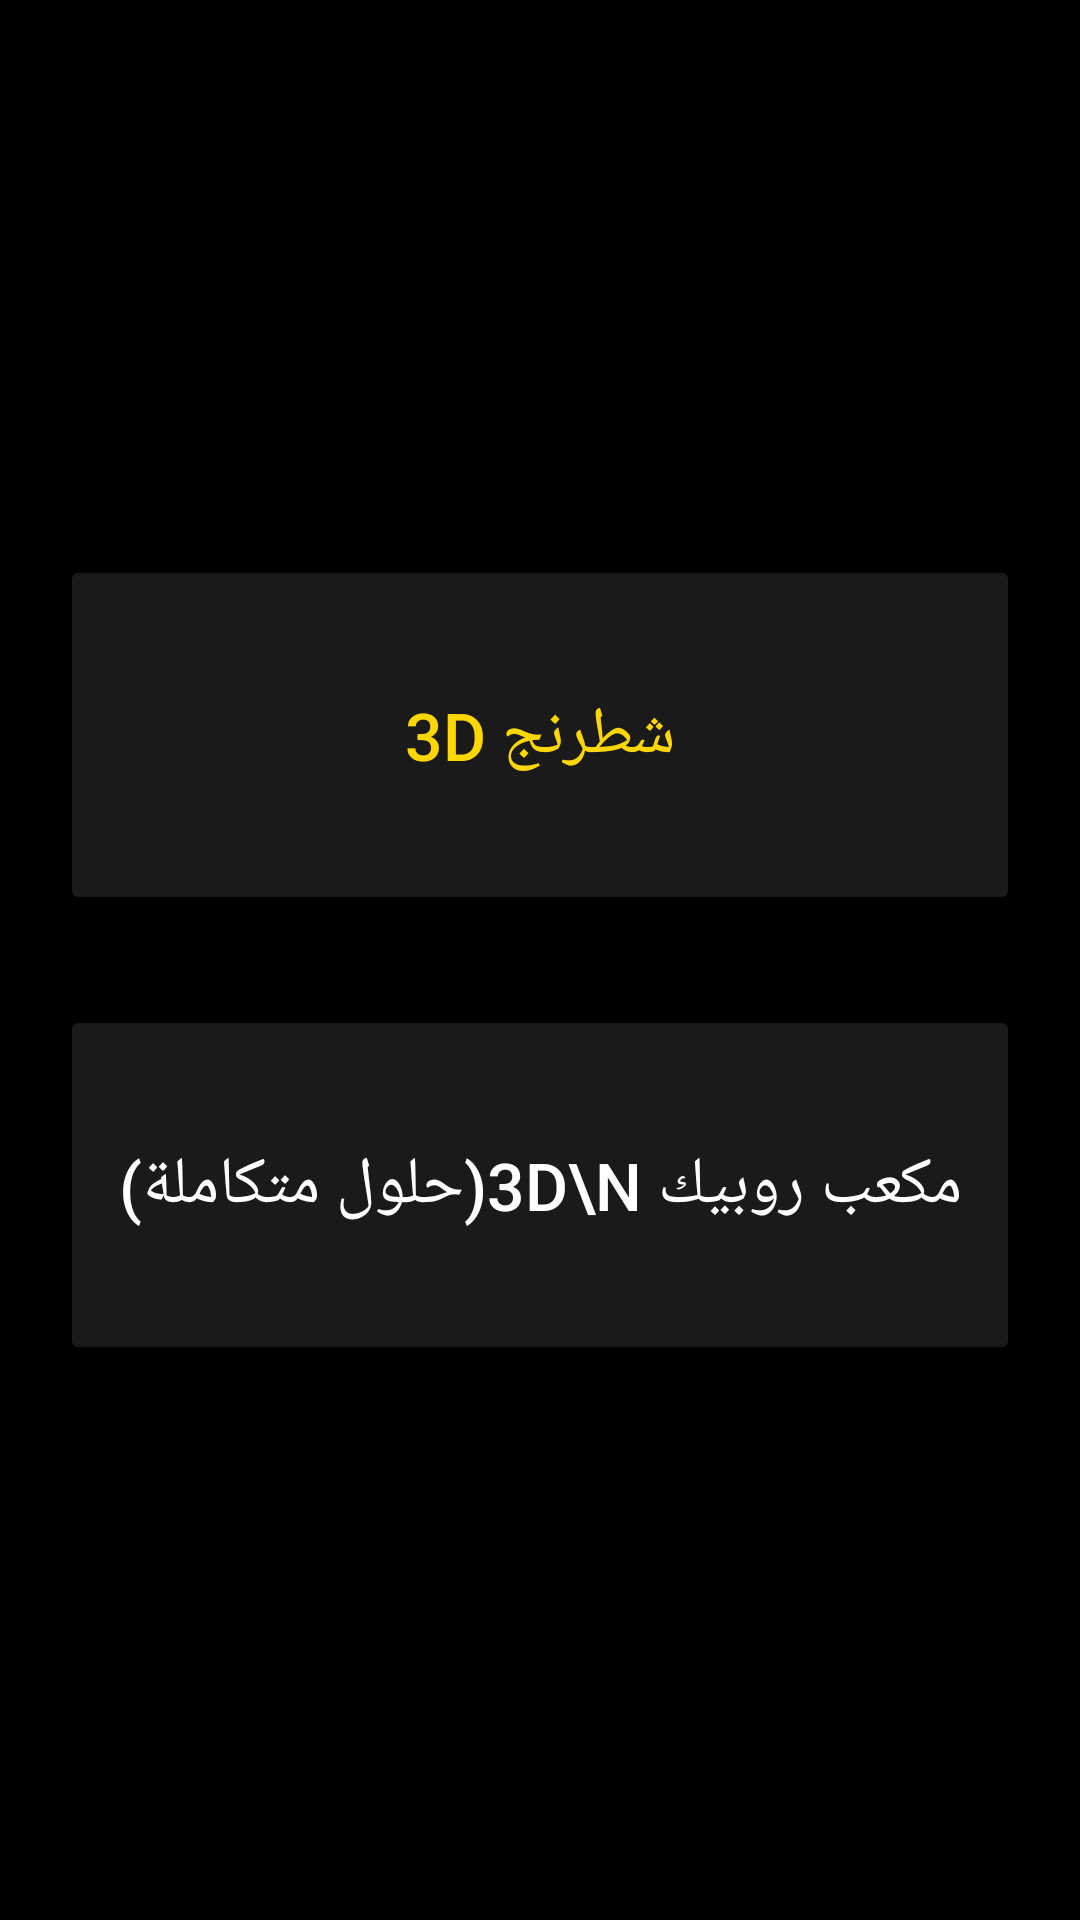

Layout XML and referenced resources for this Android screen:
<!-- AndroidManifest.xml: application theme Theme.MirrorScorpion -->
<!-- res/layout/activity_games.xml -->
<?xml version="1.0" encoding="utf-8"?>
<LinearLayout xmlns:android="http://schemas.android.com/apk/res/android"
    android:layout_width="match_parent"
    android:layout_height="match_parent"
    android:orientation="vertical"
    android:background="#000000"
    android:gravity="center"
    android:padding="20dp">

    <Button
        android:id="@+id/btn_chess_3d"
        android:layout_width="match_parent"
        android:layout_height="120dp"
        android:text="شطرنج 3D"
        android:backgroundTint="#1A1A1A"
        android:textColor="#FFD700"
        android:textSize="22sp"
        android:layout_marginBottom="30dp"/>

    <Button
        android:id="@+id/btn_rubiks_3d"
        android:layout_width="match_parent"
        android:layout_height="120dp"
        android:text="مكعب روبيك 3D\n(حلول متكاملة)"
        android:backgroundTint="#1A1A1A"
        android:textColor="#FFFFFF"
        android:textSize="22sp"/>

</LinearLayout>
<!-- resources referenced by this layout -->
<resources>
  <style name="Theme.MirrorScorpion" parent="Theme.MaterialComponents.DayNight.NoActionBar" />
</resources>
